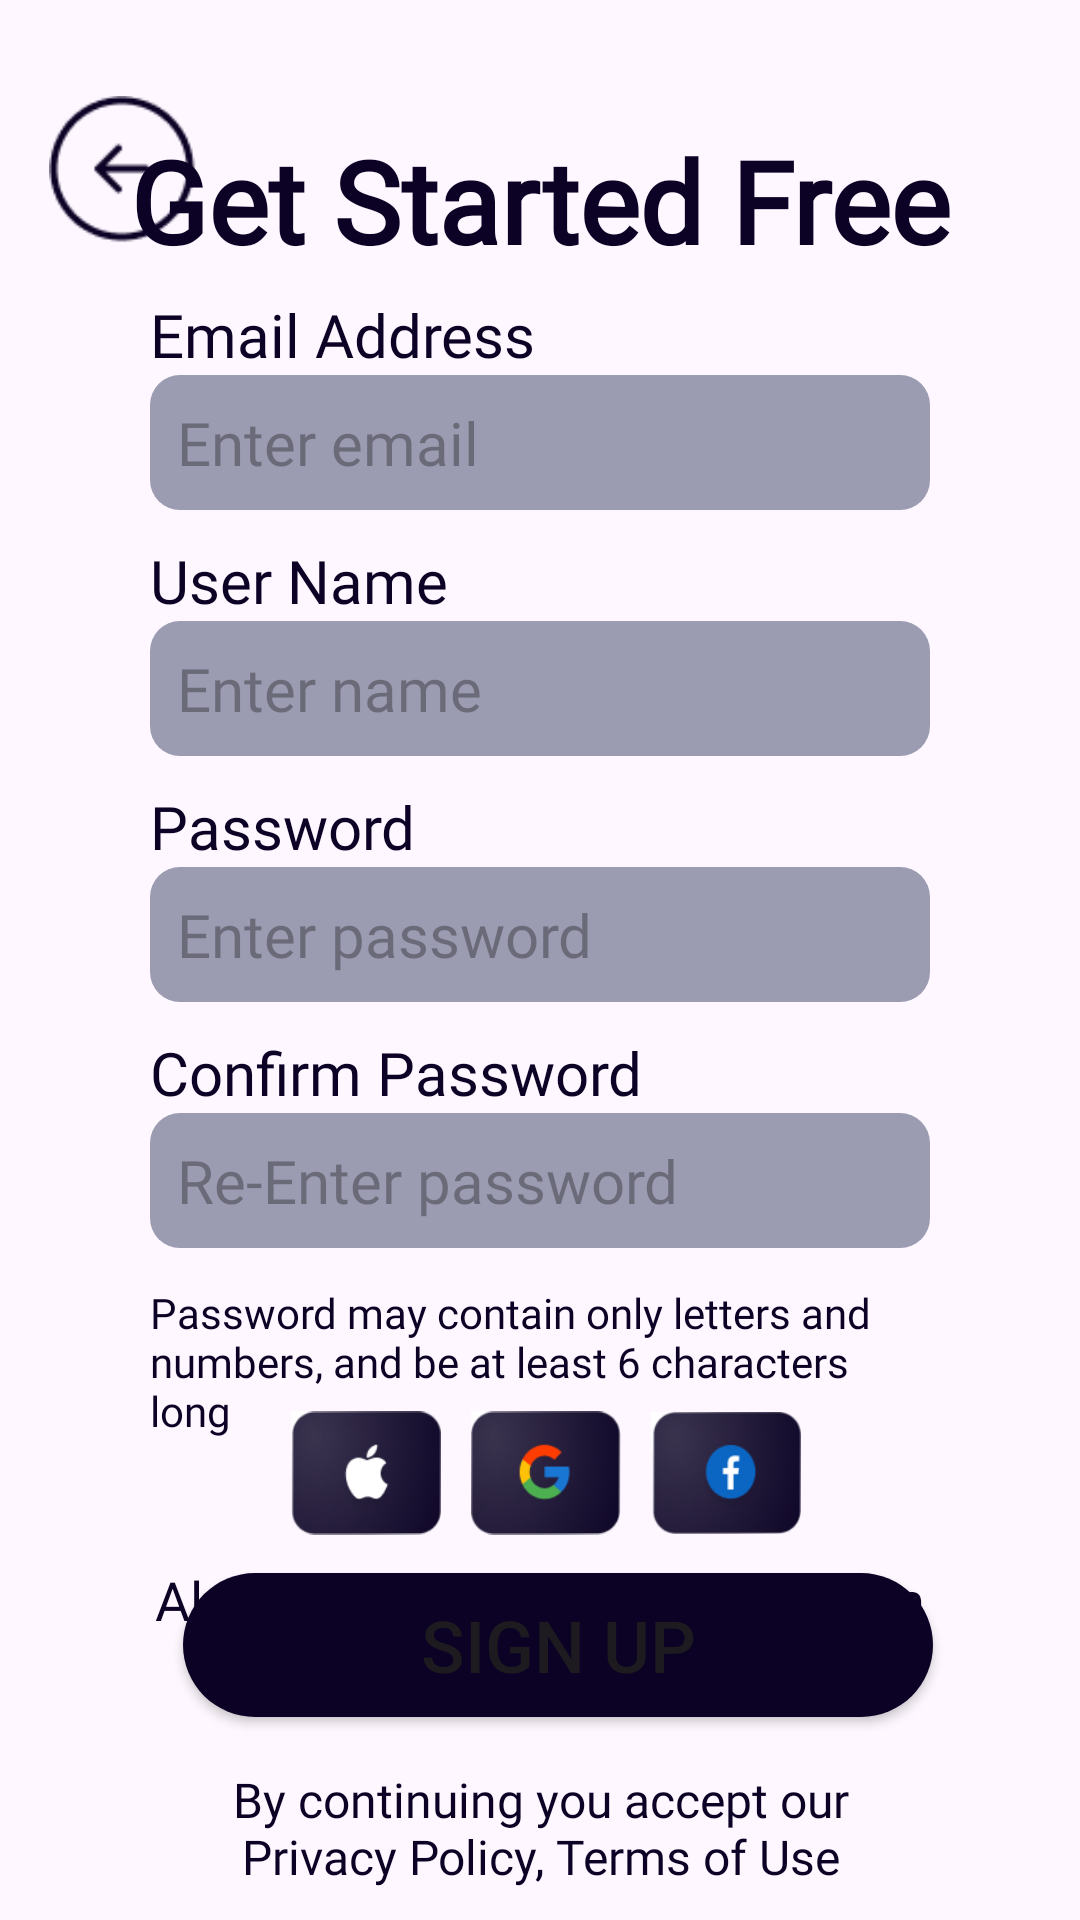

The Android layout XML behind this screen, and the referenced resources:
<!-- AndroidManifest.xml: application theme Theme.BodimaApp -->
<!-- res/layout/activity_signup.xml -->
<?xml version="1.0" encoding="utf-8"?>
<androidx.constraintlayout.widget.ConstraintLayout xmlns:android="http://schemas.android.com/apk/res/android"
    xmlns:app="http://schemas.android.com/apk/res-auto"
    xmlns:tools="http://schemas.android.com/tools"
    android:layout_width="match_parent"
    android:layout_height="match_parent">

    <TextView
        android:id="@+id/textView18"
        android:layout_width="250dp"
        android:layout_height="wrap_content"
        android:layout_marginTop="36dp"
        android:layout_marginBottom="30dp"
        android:fontFamily="@font/poppinsregular"
        android:text="@string/privacy"
        android:textAlignment="center"
        android:textColor="@color/launchingBack"
        android:textSize="16sp"
        app:layout_constraintBottom_toBottomOf="parent"
        app:layout_constraintEnd_toEndOf="parent"
        app:layout_constraintStart_toStartOf="parent"
        app:layout_constraintTop_toBottomOf="@+id/button" />

    <ImageView
        android:id="@+id/backbutton4"
        android:layout_width="50dp"
        android:layout_height="50dp"
        android:layout_marginStart="16dp"
        android:layout_marginTop="32dp"
        app:layout_constraintStart_toStartOf="parent"
        app:layout_constraintTop_toTopOf="parent"
        app:srcCompat="@drawable/backarrow" />

    <TextView
        android:id="@+id/textView9"
        android:layout_width="wrap_content"
        android:layout_height="wrap_content"
        android:layout_marginStart="50dp"
        android:layout_marginEnd="50dp"
        android:layout_marginBottom="3dp"
        android:fontFamily="@font/poppinsregular"
        android:text="@string/logintext1"
        android:textColor="@color/launchingBack"
        android:textSize="18sp"
        app:layout_constraintBottom_toTopOf="@+id/button"
        app:layout_constraintEnd_toEndOf="parent"
        app:layout_constraintHorizontal_bias="0.493"
        app:layout_constraintStart_toStartOf="parent"
        app:layout_constraintTop_toBottomOf="@+id/linearLayout2" />

    <Button
        android:id="@+id/button"
        android:layout_width="250dp"
        android:layout_height="wrap_content"
        android:layout_marginStart="150dp"
        android:layout_marginTop="10dp"
        android:layout_marginEnd="165dp"
        android:layout_marginBottom="45dp"
        android:background="@drawable/button_background"
        android:gravity="center"
        android:text="@string/signUp"
        android:textSize="24sp"
        app:backgroundTint="@null"
        app:layout_constraintBottom_toBottomOf="parent"
        app:layout_constraintEnd_toEndOf="parent"
        app:layout_constraintHorizontal_bias="0.435"
        app:layout_constraintStart_toStartOf="parent"
        app:layout_constraintTop_toBottomOf="@+id/linearLayout"
        app:layout_constraintVertical_bias="0.524" />

    <TextView
        android:id="@+id/textView2"
        android:layout_width="wrap_content"
        android:layout_height="wrap_content"
        android:layout_marginStart="50dp"
        android:layout_marginTop="50dp"
        android:layout_marginEnd="50dp"
        android:layout_marginBottom="10dp"
        android:fontFamily="@font/poppinssemibold"
        android:text="@string/signupTitle"
        android:textColor="@color/launchingBack"
        android:textSize="38sp"
        android:textStyle="bold"
        app:layout_constraintBottom_toTopOf="@+id/linearLayout"
        app:layout_constraintEnd_toEndOf="parent"
        app:layout_constraintStart_toStartOf="parent"
        app:layout_constraintTop_toTopOf="parent"
        app:layout_constraintVertical_bias="0.689" />

    <LinearLayout
        android:id="@+id/linearLayout"
        android:layout_width="match_parent"
        android:layout_height="wrap_content"
        android:layout_marginStart="50dp"
        android:layout_marginEnd="50dp"
        android:orientation="vertical"
        app:layout_constraintBottom_toBottomOf="parent"
        app:layout_constraintEnd_toEndOf="parent"
        app:layout_constraintHorizontal_bias="0.0"
        app:layout_constraintStart_toStartOf="parent"
        app:layout_constraintTop_toTopOf="parent"
        app:layout_constraintVertical_bias="0.394">

        <TextView
            android:id="@+id/textView3"
            android:layout_width="wrap_content"
            android:layout_height="wrap_content"
            android:layout_marginBottom="0dp"
            android:fontFamily="@font/poppinsmedium"
            android:text="@string/email"
            android:textColor="@color/launchingBack"
            android:textSize="20sp" />

        <EditText
            android:id="@+id/editTextTextEmailAddress"
            android:layout_width="match_parent"
            android:layout_height="match_parent"
            android:layout_marginBottom="10dp"
            android:background="@drawable/edittext_background"
            android:ems="10"
            android:fontFamily="@font/poppinsmedium"
            android:hint="@string/emailhnt"
            android:inputType="textEmailAddress"
            android:padding="9dp"
            android:textSize="20sp" />

        <TextView
            android:id="@+id/textView4"
            android:layout_width="match_parent"
            android:layout_height="wrap_content"
            android:fontFamily="@font/poppinsmedium"
            android:lineSpacingExtra="8sp"
            android:text="@string/Uname"
            android:textColor="@color/launchingBack"
            android:textSize="20sp" />

        <EditText
            android:id="@+id/editTextText2"
            android:layout_width="match_parent"
            android:layout_height="match_parent"
            android:layout_marginBottom="10dp"
            android:background="@drawable/edittext_background"
            android:ems="10"
            android:fontFamily="@font/poppinsmedium"
            android:hint="@string/namehnt"
            android:inputType="text"
            android:padding="9dp"
            android:textSize="20sp" />

        <TextView
            android:id="@+id/textView5"
            android:layout_width="match_parent"
            android:layout_height="wrap_content"
            android:fontFamily="@font/poppinsmedium"

            android:text="@string/password"
            android:textColor="@color/launchingBack"
            android:textSize="20sp" />

        <EditText
            android:id="@+id/editTextTextPassword"
            android:layout_width="match_parent"
            android:layout_height="wrap_content"
            android:layout_marginBottom="10dp"
            android:background="@drawable/edittext_background"
            android:ems="10"
            android:fontFamily="@font/poppinsmedium"
            android:hint="@string/passwordhnt"
            android:inputType="textPassword"
            android:padding="9dp"
            android:textSize="20sp" />

        <TextView
            android:id="@+id/textView6"
            android:layout_width="match_parent"
            android:layout_height="wrap_content"
            android:fontFamily="@font/poppinsmedium"
            android:text="@string/cnfrmPassword"
            android:textColor="@color/launchingBack"
            android:textSize="20sp" />

        <EditText
            android:id="@+id/editTextTextPassword2"
            android:layout_width="match_parent"
            android:layout_height="wrap_content"
            android:layout_marginBottom="12dp"
            android:background="@drawable/edittext_background"
            android:ems="10"
            android:fontFamily="@font/poppinsmedium"
            android:hint="@string/cpasswordhnt"
            android:inputType="textPassword"
            android:padding="9dp"
            android:textSize="20sp" />

        <TextView
            android:id="@+id/textView7"
            android:layout_width="wrap_content"
            android:layout_height="wrap_content"
            android:layout_marginBottom="10dp"
            android:fontFamily="@font/poppinsmedium"
            android:text="@string/passwordCons"
            android:textColor="@color/launchingBack"
            android:textSize="14sp" />

    </LinearLayout>

    <LinearLayout
        android:id="@+id/linearLayout2"
        android:layout_width="wrap_content"
        android:layout_height="wrap_content"
        android:layout_marginStart="123dp"
        android:layout_marginEnd="109dp"
        android:layout_marginBottom="5dp"
        android:orientation="horizontal"
        app:layout_constraintBottom_toTopOf="@+id/textView9"
        app:layout_constraintEnd_toEndOf="parent"
        app:layout_constraintStart_toStartOf="parent"
        app:layout_constraintTop_toBottomOf="@+id/linearLayout">

        <ImageView
            android:id="@+id/imageView2"
            android:layout_width="50dp"
            android:layout_height="50dp"
            android:layout_marginRight="10dp"
            app:srcCompat="@drawable/apple" />

        <ImageView
            android:id="@+id/imageView4"
            android:layout_width="50dp"
            android:layout_height="50dp"
            android:layout_marginRight="10dp"
            app:srcCompat="@drawable/google" />

        <ImageView
            android:id="@+id/imageView5"
            android:layout_width="50dp"
            android:layout_height="50dp"
            android:layout_marginRight="10dp"
            app:srcCompat="@drawable/facebook" />
    </LinearLayout>

</androidx.constraintlayout.widget.ConstraintLayout>
<!-- resources referenced by this layout -->
<resources>
  <color name="launchingBack">#0B0225</color>
  <!-- drawable apple: png bitmap (drawable, 15540 bytes) -->
  <!-- drawable backarrow: png bitmap (drawable, 1268 bytes) -->
  <!-- drawable button_background (drawable) -->
  <?xml version="1.0" encoding="utf-8"?>
  <selector xmlns:android="http://schemas.android.com/apk/res/android">
      <item>
          <shape android:shape="rectangle">
              <corners android:radius="30dp"></corners>
              <solid android:color="@color/launchingBack"></solid>
  
          </shape>
      </item>
  </selector>
  <!-- drawable edittext_background (drawable) -->
  <?xml version="1.0" encoding="utf-8"?>
  <selector xmlns:android="http://schemas.android.com/apk/res/android">
  <item>
      <shape android:shape="rectangle">
          <corners android:radius="10dp"></corners>
          <solid android:color="@color/third"></solid>
  
      </shape>
  </item>
  </selector>
  <!-- drawable facebook: png bitmap (drawable, 15008 bytes) -->
  <!-- drawable google: png bitmap (drawable, 15827 bytes) -->
  <string name="Uname">User Name</string>
  <string name="cnfrmPassword">Confirm Password</string>
  <string name="cpasswordhnt">Re-Enter password</string>
  <string name="email">Email Address</string>
  <string name="emailhnt">Enter email</string>
  <string name="logintext1">Already have an account? Log in</string>
  <string name="namehnt">Enter name</string>
  <string name="password">Password</string>
  <string name="passwordCons">Password may contain only letters and numbers, and be at least 6 characters long</string>
  <string name="passwordhnt">Enter password</string>
  <string name="privacy">By continuing you accept our Privacy Policy, Terms of Use </string>
  <string name="signUp">Sign Up</string>
  <string name="signupTitle">Get Started Free </string>
  <style name="Theme.BodimaApp" parent="Base.Theme.BodimaApp" />
  <color name="third">#9B9BB1</color>
  <style name="Base.Theme.BodimaApp" parent="Theme.Material3.DayNight.NoActionBar">
          
          
      </style>
</resources>
